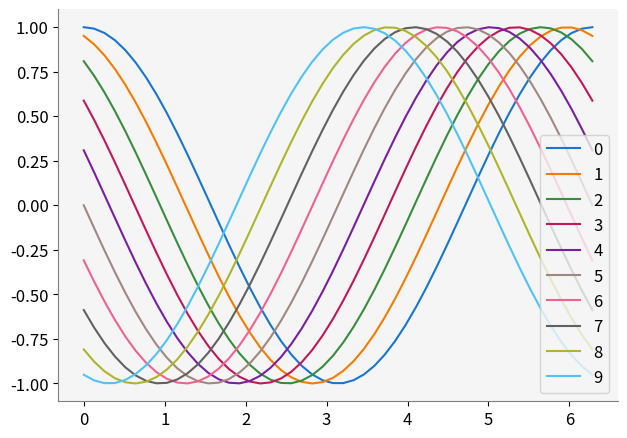

Recreate this plot in Python. (Note: this script raises an exception after producing the figure.)
"""
@author: Luis M. de la Cruz [Updated on Sun Dec  1 07:14:02 PM UTC 2024].
"""

import numpy as np
import matplotlib.pyplot as plt
import matplotlib as mpl
from mpl_toolkits.axes_grid1 import make_axes_locatable
from cycler import cycler

# Personalización de las gráficas
#-----------------------------------------
grey_label_color = 75/255
grey_title_color = 25/255
label_color = [grey_label_color, grey_label_color, grey_label_color]
title_color = [grey_title_color, grey_title_color, grey_title_color]

mpl.rcParams['figure.dpi'] = 80
mpl.rcParams['figure.figsize'] = (6.4, 4.8)
mpl.rcParams['font.weight'] = 'light'
mpl.rcParams['font.size'] = 12
mpl.rcParams['axes.facecolor'] = 'whitesmoke'
mpl.rcParams['axes.edgecolor'] = 'gray'   # axes edge color
mpl.rcParams['axes.linewidth'] = 0.8     # edge line width
mpl.rcParams['axes.labelcolor'] = label_color
mpl.rcParams['axes.labelsize'] = 14
mpl.rcParams['axes.spines.left'] = True  # display axis spines
mpl.rcParams['axes.spines.bottom'] = True
mpl.rcParams['axes.spines.top'] =   False
mpl.rcParams['axes.spines.right'] = False
mpl.rcParams['axes.titlelocation'] = 'left'
mpl.rcParams['axes.titlesize'] = 14
mpl.rcParams['axes.titlecolor'] = title_color
mpl.rcParams['axes.titley'] = 1.02
colors = [[25/255, 118/255, 210/255], # blue
          [245/255, 124/255, 0/255],  # orange
          [56/255, 142/255, 60/255],  # green
          [194/255, 24/255, 91/255],  # red
          [123/255, 31/255, 162/255], # purple
          [161/255, 136/255, 127/255],   # brown
          [240/255, 98/255, 146/255], # pink
          [97/255, 97/255, 97/255  ], # gray
          [175/255, 180/255, 43/255], # olive
          [79/255, 195/255, 247/255], # cyan  
        ]
mpl.rcParams['axes.prop_cycle'] = cycler(color=colors)
mpl.rcParams['lines.linewidth'] = 1.5
#-----------------------------------------

class Plotter():
    """
    Gestor de figuras y despliegue.
    
    Crea una figura de matplotlib y en ella agrega subgráficas (subplots) ordenadas en un
    arreglo de tamaño rows x cols.
    
    Attributes
    ----------
    __fig : figure
        La figura.
    __ax : axes list
        Lista de ejes de cada subgráfica.
    __nfigs : int
        Número total de subgráficas.
    
    Methods
    -------
    fig() : property
    figtitle()
    tight_layout()
    show()
    axes()
    set_canvas()
    set_ticks()
    set_coordsys()
    grid()
    legend()
    plot()
    scatter()
    draw_domain()
    plot_frame()
    plot_mesh2D()
    plot_mesh()
    imshow()
    colorbar()
    contour()
    contourf()
    streamplot()
    quiver()
    plot_surface()
    animate()
    plot_vectors()
    plot_vectors_sum()
    """
    
    def __init__(self, rows = 1, cols = 1, 
                 axis_par = None, 
                 fig_par={}, 
                 title_par={}, title = ''):
        """
        Crea e inicializa una figura de matplotlib.

        Parameters
        ----------
        rows : int, opcional
            Número de renglones del arreglo de subgráficas. El valor por omisión es 1.
        cols : int, opcional
            Número de columnas del arreglo de subgráficas. El valor por omisión es 1.
        axis_par : list of dicts, opcional
            Lista de diccionarios. Cada diccionario define los parámetros que 
            se usarán para decorar los `Axes` de cada subgráfica. El valor por omisión es None.
        fig_par : dict, opcional
            Diccionario con los parámetros para decorar la figura. 
            El valor por omisión es {}.
        title_par: dict, opcional
            Diccionario con los parámetros para el título de la figura.
        title: str, opcional
            Cadena para definir el título de la figura. El valor por omisión es ''.
        """
        self.__fig = plt.figure(**fig_par)        
        self.__fig.suptitle(title, **title_par)
        self.__nfigs =  rows * cols

        # Parametros para cada conjunto de ejes
        if axis_par != None:
            # Cuando se pasan parámetros para los ejes, checamos
            # cuántos son y determinamos los que faltan (Nfill)
            Nfill = self.__nfigs - len(axis_par)
        else:
            # Cuando no se pasan parámetros solo tenemos una lista vacía.
            Nfill = self.__nfigs
            axis_par = [ ]
            
        # Al final de la lista axis_par agregamos diccionarios vacíos para los 
        # que faltan (Nfill).
        [axis_par.append({}) for n in range(Nfill)]
            
        # Generamos las subgráficas con sus parámetros correspondientes.
        self.__ax = [plt.subplot(rows, cols, n, **axis_par[n-1]) for n in range(1,self.__nfigs + 1)]

        # Ajustamos las subgráficas.
        plt.tight_layout()
#
#----------------------- Methods applied to the figure  ----------------------------   
#
    @property
    def fig(self):
        """
        Regresa un objeto de tipo `Figure`.
        
        Returns
        -------
        Figure
            La figura gestionada por el objeto de tipo Plotter.
            
        """
        return self.__fig
    
    def figtitle(self, title, title_par = {}):
        """
        Agrega un título para la figura.
        
        Parameters
        ----------
        title: string
        Cadena del título.
        
        title_par: dict
        Parámetros para el texto del título. El valor por omisión es {}.
        """
        self.__fig.suptitle(title, **title_par)

    def tight_layout(self, pad=1.08, h_pad=None, w_pad=None, rect=None):
        """
        Ejecuta la función matplotlib.pyplot.tight_layout.

        See Also
        --------
        matplotlib.pyplot.tight_layout().

        """
        plt.tight_layout(pad, h_pad, w_pad, rect = rect)
        
    def show(self, close=None, block=None):
        """
        Ejecuta la función matplotlin.pyplot.show().
        
        See Also
        --------
        matplotlib.pyplot.show().
        
        """
        plt.show(close, block)
#
#----------------------- Methods for axis configuration ----------------------------   
#
    def axes(self, n = 1):
        """
        Regresa un objeto de tipo `Axes` que son los ejes del subplot[n].

        Parameters
        ----------
        n : int, opcional
            Número del subplot que se desea obtener (1, nfigs). El valor por omisión es 1.

        Returns
        -------
        Axes
            Los ejes del subplot[n].
        """
        assert (n >= 1 and n <= self.__nfigs), \
        "Plotter.axes(%d) out of bounds. Valid bounds : [1,%d]" % (n,self.__nfigs)

        return self.__ax[n-1]   
    
    def set_canvas(self, n, Lx, Ly, par=None):
        """
        Configura un lienzo para hacer las gráficas más estéticas.

        Parameters
        ----------
        n: int
        Índice de los ejes que se van a configurar.
        
        Lx: float
        Tamaño del dominio en dirección x.

        Ly: float
        Tamaño del dominio en dirección y.

        Returns
        -------
        cax: axis
        Ejes donde se dibuja el colorbar.
        """
        # Obtenemos los ejes que se van a configurar.
        ax = self.__ax[n-1]

        # Ajuste de los límites de los ejes en cada dirección.
        lmax = max(Lx,Ly)
        offx = lmax * 0.010
        offy = lmax * 0.010
        ax.set_xlim(-offx, Lx+offx)
        ax.set_ylim(-offy, Ly+offy)
        ax.grid(False)

        # Se eliminan los spines (marco de la gráfica).
        ax.spines[:].set_visible(False)

        # Configuramos un espacio para un colorbar
        divider = make_axes_locatable(ax)
        cax = divider.append_axes("right", "5%", pad="3%")
        cax.set_xticks([])
        cax.set_yticks([])
        cax.spines['bottom'].set_visible(False)
        cax.spines['left'].set_visible(False)
        cax.set_facecolor(self.__fig.get_facecolor())
    
        return cax

    def set_ticks(self, ax, xticks = [], yticks = [], PI = False):
        """
        Define los ticks para las gráficas. En caso de funciones trigonométricas
        puede poner el eje x en términos de 𝜋.

        Parameters
        ----------
        ax: axis
        Son los ejes que se van a configurar.

        xticks: list, ndarray
        ticks en el eje x

        yticks: list,ndarray
        ticks en el eje y

        PI: boolean
        Cuando es True se ponen los ticks en términos de 𝜋.
        """
        def format_func(value, tick_number):
            """
            Definición de las marcas como múltiplos de 𝜋.
            """
            # find number of multiples of pi/2
            N = int(np.round(2 * value / np.pi))
            if N == 0:
                return "0"
            elif N == 1:
                return r"$\frac{\pi}{2}$"
            elif N == 2:
                return r"$\pi$"
            elif N % 2 > 0:
                if N == -1:
                    return r"$-\frac{\pi}{2}$"
                elif N == 1:
                    return r"$-\frac{\pi}{2}$"
                else:
                    return r"${}$".format(N) + r"$\frac{\pi}{2}$"
            else:          
                return r"${}$".format(N // 2) + r"$\pi$"
                
        if PI:
            ax.xaxis.set_major_locator(plt.MultipleLocator(np.pi / 2))
            ax.xaxis.set_minor_locator(plt.MultipleLocator(np.pi / 4))
            ax.xaxis.set_major_formatter(plt.FuncFormatter(format_func))
        else:        
            if len(xticks) != 0:
                ax.set_xticks(xticks)
            if len(yticks) != 0:
                ax.set_yticks(yticks)
            
    def set_coordsys(self, n = 1, 
                     xlabel='$x$', ylabel='$y$',
                     xlabelsize=8, ylabelsize=8):
        """
        Configura los ejes.

        Parameters
        ----------
        n: int
        Índice de los ejes que se van a configurar. El valor por omisión es 1.
        
        xlabel: string
        Etiqueta del eje x. El valor por omisión es '$x$'.

        ylabel: string
        Etiqueta del eje y. El valor por omisión es '$y$'.

        xlabelsize: int
        Tamaño del texto de la etiqueta en el eje x. El valor por omisión es 8.

        ylabelsize: int
        Tamaño del texto de la etiqueta en el eje y. El valor por omisión es 8.
        """
        ax = self.__ax[n-1]
        # Move the left and bottom spines to x = 0 and y = 0, respectively.
        ax.spines[["left", "bottom"]].set_position(("data", 0))
        # Hide the top and right spines.
        ax.spines[["top", "right"]].set_visible(False)

        # Draw arrows (as black triangles: ">k"/"^k") at the end of the axes.  In each
        # case, one of the coordinates (0) is a data coordinate (i.e., y = 0 or x = 0,
        # respectively) and the other one (1) is an axes coordinate (i.e., at the very
        # right/top of the axes).  Also, disable clipping (clip_on=False) as the marker
        # actually spills out of the axes.
        ax.plot(1, 0, ">k", transform=ax.get_yaxis_transform(), clip_on=False)
        ax.plot(0, 1, "^k", transform=ax.get_xaxis_transform(), clip_on=False)

        ax.set_xlabel(xlabel, rotation=0, labelpad=-35.0, x = 0.98)
        ax.set_ylabel(ylabel, loc = 'top', rotation=0, labelpad=-45.0)
        ax.xaxis.set_tick_params(labelsize=xlabelsize)
        ax.yaxis.set_tick_params(labelsize=ylabelsize)
#
#----------------------- Methods applied to all subplots  ----------------------------   
#       
    def grid(self, nlist = [], par = None):
        """
        Despliega el grid de uno o todos los subplots.

        Parameters
        ----------
        nlist : list, opcional
            Si no se define, entonces se muestran los grids de todos los 
            subplots. Si se da una lista, sus valores deben estar en (1,nfigs) y
            se mostrará el grid de cada subplot[n].
        par : dict, opcional
            Diccionario con los parámetros para decorar el grid. El valor por omisión es None.

        See Also
        --------
        matplotlib.axes.Axes.grid().

        """
        if len(nlist):
            for n in nlist:
                assert (n >= 1 and n <= self.__nfigs), \
                "Plotter.grid(%d) out of bounds. Valid bounds : [1,%d]" % (n,self.__nfigs)
                if par != None:
                    self.__ax[n-1].grid(**par)
                else:
                    self.__ax[n-1].grid()
        else:
            if par != None:
                [self.__ax[n].grid(**par) for n in range(0,self.__nfigs)]
            else:
                [self.__ax[n].grid() for n in range(0,self.__nfigs)]
                
    def legend(self, nlist = [], **par):
        """
        Muestra las leyendas de todos los subplots que las tienen definidas.

        Parameters
        ----------
        nlist : list, opcional
            Si no se define, entonces se muestran las leyendas de todos los 
            subplots. Si se da una lista, sus valores deben estar en (1,nfigs) y
            se mostrarán las leyendas de cada subplot[n].        
        par : dict, opcional
            Diccionario con los parámetros para decorar las leyendas. 
            El valor por omisión es None.

        Returns
        -------
        None.
        
        See Also
        --------
        matplotlib.axes.Axes.legend().

        """
        if len(nlist) > 0:
            for n in nlist:
                assert (n >= 1 and n <= self.__nfigs), \
                "Plotter.legend(%d) out of bounds. Valid bounds : [1,%d]" % (n,self.__nfigs)
                if par != None:
                    self.__ax[n-1].legend(**par)
                else:
                    self.__ax[n-1].legend()
        else:
            [self.__ax[n].legend(**par) for n in range(0,self.__nfigs)]        
#
#----------------------- Methods to draw XY plots (plot, scatter) -------------   
#        
    def plot(self, n, data1, data2, **par):
        """
        Dibuja una línea que pasa a través de un conjunto de puntos en 2D.

        Los puntos se pueden presentar conectados en la gráfica usando 
        diferentes tipos de línea o se pueden mostrar solo los puntos. Esta
        función no permite cambiar el tamaño de los puntos.
        
        Parameters
        ----------
        n : int
            Subgráfica donde se dibujará la línea y los puntos.
        data1 : array-like
            Coordenadas x.
        data2 : array-like
            Coordenadas y.
        **par : opcional
            Parámetros para decorar la línea.

        Returns
        -------
        out : list of Line2D
            Lista de objetos de tipo `Line2D` que representan la línea.

        See Also
        --------
        matplotlib.axes.Axes.plot().

        """
        assert (n >= 1 and n <= self.__nfigs), \
        "Plotter.plot(%d) out of bounds. Valid bounds : [1,%d]" % (n,self.__nfigs)
        
        out = self.__ax[n-1].plot(data1, data2, **par)
          
        return out

    def scatter(self, n, data1, data2, **par):
        """
        Dibuja puntos dispersos, no conectados.
        
        Los puntos se dibujan sin conexión entre ellos y es posible modificar
        el tamaño de los marcadores de cada punto.

        Parameters
        ----------
        n : int
            Subgráfica donde se dibujarán los puntos.
        data1 : array-like
            Coordenadas x.
        data2 : array-like
            Coordenadas y.
        par : opcional
            Parámetros para decorar los puntos. 

        Returns
        -------
        out : PathCollection
        
        See Also
        --------
        matplotlib.axes.Axes.scatter().

        """
        assert (n >= 1 and n <= self.__nfigs), \
        "Plotter.scatter(%d) out of bounds. Valid bounds : [1,%d]" % (n,self.__nfigs)
        
        out = self.__ax[n-1].scatter(data1, data2, **par)
        
        return out
#
#----------------------- Methods to draw skectches of numerical simulations -------------   
# 
    def draw_domain(self, n, xg, yg, lw = 0.5, color = 'k', fontsize=10):
        """
        Dibuja el dominio de simulación con los textos correspondientes.

        Parameters
        ---------
        n : int
        Subgráfica donde se dibujará el dominio.
            
        ax: axis
        Son los ejes donde se dibujará la malla.

        xg: np.array
        Coordenadas en x de la malla.

        yg: np.array
        Coordenadas en y de la malla.

        lw: float
        Ancho de la línea del dominio.

        color: str
        Color de la línea del dominio.

        fontsize: int
        Tamaño del font.
        """
        ax = self.__ax[n-1]

        xn = xg[:,0]
        yn = yg[0,:]

        self.plot_frame(n, xg, yg, lw = 0.5, color = 'k')

        # Se determina el offset para ubicar los textos.
        Lx = xn[-1] - xn[0]
        Ly = yn[-1] - yn[0]
        xoffset = Lx * 0.2
        yoffset = Ly * 0.2  
        offset = min(xoffset, yoffset)
        
        ax.text(xn[-1] * 0.5, 1.25 * offset, '$Lx$', fontsize=fontsize) 
        ax.text(1.25 * offset, yn[-1] * 0.5, '$Ly$', fontsize=fontsize) 
        
        ax.annotate('', xy=(0,offset), xytext=(Lx,offset),
                     arrowprops=dict(arrowstyle='<->'))
        ax.annotate('', xy=(offset,0), xytext=(offset,Ly),
                     arrowprops=dict(arrowstyle='<->'))
        
    def plot_frame(self, n, xg, yg, lw = 0.5, color = 'k', ticks=True, fontsize=10):
        """
        Dibuja el recuadro de la malla.

        Paramters
        ---------
        n : int
        Subgráfica donde se dibujará el dominio.
        
        ax: axis
        Son los ejes donde se dibujará la malla.

        xn: np.array
        Coordenadas en x de la malla.

        yn: np.array
        Coordenadas en y de la malla.
        """
        ax = self.__ax[n-1]
        
        xn = xg[:,0]
        yn = yg[0,:]

        if ticks:
            ax.set_xticks([xn[0],xn[-1]], labels=[xn[0],xn[-1]], fontsize=fontsize)
            ax.set_yticks([yn[0],yn[-1]], labels=[yn[0],yn[-1]], fontsize=fontsize)
        
        # Dibujamos dos líneas verticales
        ax.vlines(xn[0], ymin=yn[0], ymax=yn[-1], lw = lw, color=color)
        ax.vlines(xn[-1], ymin=yn[0], ymax=yn[-1], lw = lw, color=color)

        # Dibujamos dos líneas horizontales
        ax.hlines(yn[0], xmin=xn[0], xmax=xn[-1], lw = lw, color=color)
        ax.hlines(yn[-1], xmin=xn[0], xmax=xn[-1], lw = lw, color=color)
    
    def plot_mesh2D(self, n, xg, yg, meshon = True, nodeson = False):
        """
        Dibuja la malla del dominio.
    
        Parameters
        ---------
        n : int
        Subgráfica donde se dibujará el dominio.
        
        ax: axis
        Son los ejes donde se dibujará la malla.
    
        xg: np.array
        Coordenadas en x de la malla.
    
        yg: np.array
        Coordenadas en y de la malla.

        meshon: boolean
        Cuando es verdadero se dibuja la malla.

        nodeson: boolean
        Cuando es verdadero se dibujan los nodos.
        """
        ax = self.__ax[n-1]

        xn = xg[:,0]
        yn = yg[0,:]

        ax.set_xticks([])
        ax.set_yticks([])
        
        if meshon:
            # Dibujamos todas las líneas verticales de la malla
            for xi in xn:
                ax.vlines(xi, ymin=yn[0], ymax=yn[-1], lw=0.5, color='darkgray')

            # Dibujamos todas las líneas horizontales de la malla
            for yi in yn:
                ax.hlines(yi, xmin=xn[0], xmax=xn[-1], lw=0.5, color='darkgray')

        if nodeson:
            # Dibujamos un punto en cada nodo de la malla
            ax.scatter(xg, yg, marker='.', color='darkgray')

    def plot_mesh(self, n, mesh, vol='o', nod='P', label=False):
        """
        Dibuja la malla de un dominio donde se resolverá una EDP.

        Parameters
        ----------
        n : int
            Subplot donde se desplegará la superficie.
        mesh : Mesh
            Malla con la información necesaria para hacer el dibujo.
        vol : str, optional
            Tipo de marcador para los centros de los volúmenes. The default is 'o'.
        nod : TYPE, optional
            Tipo de marcador para los nodos de la malla. The default is 'x'.
            
        See Also
        --------
        Esta función es similar a Mesh.plot().

        """
        if mesh.dim == '1D':
            
            # Construye los nodos para la malla de FDM
            mesh.coordinatesMeshFDM() 
            yg = np.zeros(mesh.nx)

            #print(mesh.x, yg)
            # Visualiza las líneas de la malla de FDM.
            self.__ax[n-1].plot(mesh.x, yg, **{'color':'k', 'ls':'-', 'lw':1.5})
            # Grafica los nodos de la malla de FDM
            if label:
                par = {'s':30, 'marker':nod, 'color':'k', 'label':'FDM nodes'}
            else:
                par = {'s':30, 'marker':nod, 'color':'k'}
            self.__ax[n-1].scatter(mesh.x, yg, **par)

            # Construye los nodos para la malla de FVM
            x, _, _ = mesh.coordinatesMeshFVM()
            yg = np.zeros(mesh.vx)
            # Grafica los nodos de la malla de FVM 
            if label:
                par = {'s':30, 'marker':vol, 'color':'darkblue', 'label':'FVM nodes'}
            else:
                par = {'s':30, 'marker':vol, 'color':'darkblue'}
            self.__ax[n-1].scatter(x[1:-1], yg, **par)

            ylim = 1.0
            self.__ax[n-1].set_ylim(-ylim, ylim)  
            self.__ax[n-1].set_xlim(-mesh.lx * 0.05, mesh.lx * 1.05)  

        if mesh.dim == '2D':

            # Construye los nodos para la malla de FDM
            mesh.coordinatesMeshFDM() 

            # Visualiza las líneas de la malla de FDM.
            for yv in mesh.y:
                ym = np.zeros(mesh.nx)
                ym[:] = yv
                self.__ax[n-1].plot(mesh.x, ym, **{'color':'k','ls':'-', 'lw':1.5})
            for xv in mesh.x:
                xm = np.zeros(mesh.ny)
                xm[:] = xv
                self.__ax[n-1].plot(xm, mesh.y, **{'color':'k','ls':'-', 'lw':1.5})

            # Visualiza los nodos de la malla de FDM.
            xg_d, yg_d = np.meshgrid(mesh.x, mesh.y)            
            
            # Grafica los nodos de la malla de FDM       
            if label:
                par = {'s':30, 'marker':nod, 'color':'k', 'label':'FDM nodes'}
            else:
                par = {'s':30, 'marker':nod, 'color':'k'}                
            self.__ax[n-1].scatter(xg_d, yg_d, **par)
            
            # Construye los nodos para la malla de FVM
            x, y, _ = mesh.coordinatesMeshFVM() 
            xg_v, yg_v = np.meshgrid(x[1:-1], y[1:-1]) 
            # Grafica los nodos de la malla de FVM
            if label:               
                par = {'s':30, 'marker':vol, 'c':'darkblue', 'label':'FVM nodes'}
            else:
                par = {'s':30, 'marker':vol, 'c':'darkblue'}               
            self.__ax[n-1].scatter(xg_v, yg_v, **par)
            
            self.__ax[n-1].set_xlim(-mesh.lx * 0.05, mesh.lx * 1.05)
            self.__ax[n-1].set_ylim(-mesh.ly * 0.05, mesh.ly * 1.05)   

#        self.__ax[n-1].legend(**{'loc':'upper center', 'ncol':2})
        self.__ax[n-1].grid(linestyle='--', linewidth=0.5)
        
    def imshow(self, n, dat, **par):
        """
        Despliega datos usando un mapa de color.

        Parameters
        ----------
        n : int
            Subplot donde se desplegará la imagen.
        dat : array-like
            Conjunto de datos 2D que serán desplegados.
        par : dict, optional
            Parámetros para decorar la imagen. The default is None.

        Returns
        -------
        out : AxesImage

        See Also
        --------
        matplotlib.axes.Axes.imshow().
        
        """
        assert (n >= 1 and n <= self.__nfigs), \
        "Plotter.imshow(%d) out of bounds. Valid bounds : [1,%d]" % (n,self.__nfigs)
        
        out = self.__ax[n-1].imshow(dat, **par)

        return out

    def colorbar(self, n, objeto, **par):
        """
        Agrega una barra de color al subplot[n].

        Parameters
        ----------
        n : int
            El número del subplot donde se agregará la barra de color.
        objeto : TYPE
            Objeto usado para crear el mapa de color (`ScalarMappable`).

        See Also
        --------
        matplotlib.pyplot.colorbar().

        """
        assert (n >= 1 and n <= self.__nfigs), \
        "Plotter.colorbar(%d) out of bounds. Valid bounds : [1,%d]" % (n,self.__nfigs)
        
#        axins = inset_axes(self.__ax[n-1],
#                   width="5%",  # width = 5% of parent_bbox width
#                   height="50%",  # height : 50%
#                   loc='lower left',
#                   bbox_to_anchor=(1.05, 0., 1, 1),
#                   bbox_transform=self.__ax[n-1].transAxes,
#                   borderpad=0,
#                   )

#        self.__fig.colorbar(objeto, ax=axins)

        cbar = self.__fig.colorbar(objeto, ax=self.__ax[n-1], **par)
        
        return cbar
        
    def contour(self, n, xg, yg, dat, ticks = True, **par):
        """
        Dibuja líneas que representan valores constantes de una variable.

        Parameters
        ----------
        n : int
            Subplot donde se desplegará la imagen.
        xg, yg : array-like
            Arreglo 2D con las coordenadas (x,y) donde se tiene un valor.
        dat : array-like
            Valores usados para calcular los contornos.
        par : optional
            Parámetros para decorar los contornos.

        Returns
        -------
        out : QuadContourSet.
        
        See Also
        --------
        matplotlib.axes.Axes.contour().

        """
        assert (n >= 1 and n <= self.__nfigs), \
        "Plotter.contour(%d) out of bounds. Valid bounds : [1,%d]" % (n,self.__nfigs)

        ax = self.__ax[n-1]
        if not ticks:
            ax.set_xticks([])
            ax.set_yticks([])
        
        out = self.__ax[n-1].contour(xg, yg, dat, **par)

        return out        
 
    def contourf(self, n, xg, yg, dat, ticks = True, **par):
        """
        Dibuja zonas de color basadas en contornos.

        Parameters
        ----------
        n : int
            Subplot donde se desplegará la imagen.
        xg, yg : array-like
            Arreglo 2D con las coordenadas (x,y) donde se tiene un valor.
        dat : array-like
            Valores usados para calcular los contornos.
        par : optional
            Parámetros para decorar las zonas de color.

        Returns
        -------
        out : QuadContourSet.
        
        See Also
        --------
        matplotlib.axes.Axes.contourf().

        """
        assert (n >= 1 and n <= self.__nfigs), \
        "Plotter.contourf(%d) out of bounds. Valid bounds : [1,%d]" % (n,self.__nfigs)

        ax = self.__ax[n-1]
        if not ticks:
            ax.set_xticks([])
            ax.set_yticks([])
        
        out = ax.contourf(xg, yg, dat, **par)

        return out  

    def streamplot(self, n, x, y, u, v, ticks = True, **par):
        """
        Dibuja líneas de corriente de un campo vectorial en 2D.

        Parameters
        ----------
        n : int
            Subplot donde se desplegará las líneas de corriente.
        x, y : array-like
            Coordenadas de la malla donde se tiene definido el campo vectorial 2D.
        u : array-like
            Arreglos 2D con los valores de la velocidad en dirección x.
        v : array-like
            Arreglos 2D con los valores de la velocidad en dirección y.
        par : optional
            Parámetros para decorar las líneas de corriente.

        Returns
        -------
        out : StreamplotSet

        See Also
        --------
        matplotlib.axes.Axes.streamplot().

        """
        assert (n >= 1 and n <= self.__nfigs), \
        "Plotter.streamplot(%d) out of bounds. Valid bounds : [1,%d]" % (n,self.__nfigs)

        ax = self.__ax[n-1]
        if not ticks:
            ax.set_xticks([])
            ax.set_yticks([])
        
        out = ax.streamplot(x.T, y.T, u.T, v.T, **par)

        return out
    
    def quiver(self, n, x, y, u, v, ticks = True, **par):
        """
        Dibuja flecha para representar un campo vectorial en 2D.
        
        Parameters
        ----------
        n : int
            Subplot donde se desplegarán las flechas.
        x, y : array-like
            Coordenadas de la malla donde se tiene definido el campo vectorial 2D.
        u : array-like
            Arreglos 2D con los valores de la velocidad en dirección x.
        v : array-like
            Arreglos 2D con los valores de la velocidad en dirección y.
        par : optional
            Parámetros para decorar las flechas.

        See Also
        --------
        matplotlib.axes.Axes.quiver().

        """
        assert (n >= 1 and n <= self.__nfigs), \
        "Plotter.quiver(%d) out of bounds. Valid bounds : [1,%d]" % (n,self.__nfigs)

        ax = self.__ax[n-1]
        if not ticks:
            ax.set_xticks([])
            ax.set_yticks([])
        
        out = ax.quiver(x, y, u, v, **par)

        return out

    def plot_surface(self, n, x, y, z, **par):
        """
        Dibuja una superficie.

        Parameters
        ----------
        n : int
            Subplot donde se desplegará la superficie.
        x, y, z : array-like
            Coordenadas de la superficie, arreglos 2D. z representa las alturas.
        par : optional
            Parámetros para decorar la superficie.

        See Also
        --------
        mpl_toolkits.mplot3d.axes3d.plot_surface().
        
        """
        assert (n >= 1 and n <= self.__nfigs), \
        "Plotter.plot_surface(%d) out of bounds. Valid bounds : [1,%d]" % (n,self.__nfigs)
        
        self.__ax[n-1].plot_surface(x, y, z, **par)

    def animate(self, function, frames, interval, repeat, *args):
        """
        Realiza una animación de una serie de tiempo.

        Parameters
        ----------
        function : funct
            Función que cambia los datos que se van desplegar.
        N : int
            Número de cuadros de la animación.
        interval : int, optional
            Intervalo de tiempo entre cuadros, en milisegundos. The default is 500.

        See Also
        --------
        matplotlib.animation.FuncAnimation()

        """
        anim = FuncAnimation(self.__fig,            # La figura
                             function, # la función que cambia los datos
                             fargs = args,
                             interval=interval,     # Intervalo entre cuadros en milisegundos
                             frames=frames+1,   # Cuadros
                             repeat=repeat)   # Permite poner la animación en un ciclo        
        
        return anim
#
#----------------------- Methods to draw vectors for linear algebra examples -------------   
# 
    def plot_vectors(self, n, vecs, lvecs = [], lcolors = [], baseline = [], w = [], aspect='equal', ofx = 0.0):
        """
        Dibuja vectores en el plano cartesiano.

        Parameters
        ----------
        n : int
        Subplot donde se desplegarán los vectores.
        
        vecs: list
        Lista de np.arrays de dimensión 2.

        lvecs: list
        Lista de etiquetas (str) para distinguir cada vector.

        lcolors: list
        Lista de colores (str) para distinguir cada vector.
        
        baseline: list
        Lista de np.arrays para definir el inicio de cada vector.

        w: float
        Ancho de la línea de los vectores.

        aspect: str
        El aspecto del gráfico.

        ofx: float
        Offset en dirección x para la leyenda.

        Returns
        -------
        """
        # Definir el punto origen de cada vector.
        if len(baseline) == 0:
            baseline = np.zeros((len(vecs), 2))
            
        # Calcular el máximo en 'x' y en 'y' de los vectores
        xcoords = [v[0] for v in vecs]
        ycoords = [v[1] for v in vecs]
        for b in baseline:
            xcoords.append(b[0])
            ycoords.append(b[1])

        xmax = np.array(xcoords).max()
        xmin = np.array(xcoords).min()
        ymax = np.array(ycoords).max()
        ymin = np.array(ycoords).min()

        # Longitud del canvas
        lx = np.fabs(xmax - xmin)
        ly = np.fabs(ymax - ymin)

        # Definir el ancho de cada vector
        if len(w) == 0:
             w = [0.01 for i in range(len(vecs))]

        # Definir los colores de cada vector
        if len(lcolors) == 0:
            lcolors = ['C' + str(i) for i in range(len(vecs))] 

        # Graficar los vectores, one by one.
        for i, x in enumerate(vecs):            
            if len(lvecs) == 0:
                self.__ax[n-1].quiver(baseline[i][0], baseline[i][1], x[0], x[1], 
                                      angles='xy', scale_units='xy', scale=1,
                                      width=w[i], color=lcolors[i])
            else:
                self.__ax[n-1].quiver(baseline[i][0], baseline[i][1], x[0], x[1], 
                                      angles='xy', scale_units='xy', scale=1, 
                                      width=w[i], color=lcolors[i], label=lvecs[i])                

        # Ajuste de los límites de la gráfica
        if lx > 0.0:
            xoff = lx * 0.1
            self.__ax[n-1].set_xlim(xmin-xoff, xmax+xoff)

        if ly > 0.0:
            yoff = ly * 0.1
            self.__ax[n-1].set_ylim(ymin-yoff, ymax+yoff)

        # Ajuste de la razón de aspecto de la gráfica
        self.__ax[n-1].set_aspect(aspect)

        # Ubicación de la leyenda
        if len(lvecs) != 0:
            self.__ax[n-1].legend(ncol = 1, loc = 'best', bbox_to_anchor=(1.0+ofx, 0.5, 0.5, 0.5))

    def plot_vectors_sum(self, n, vecs, lvecs = [], baseline = [], w = [], aspect='equal', ofx=0.0):
        """
        Dibuja la suma de vectores en el plano cartesiano.

        Parameters
        ----------
        n : int
        Subplot donde se desplegarán los vectores.
            
        vecs: list
        Lista de np.arrays de dimensión 2.

        lvecs: list
        Lista de etiquetas (str) para distinguir cada vector.

        baseline: list
        Lista de np.arrays para definir el inicio de cada vector.

        w: float
        Ancho de la línea de los vectores.

        aspect: str
        El aspecto del gráfico.

        ofx: float
        Offset en dirección x para la legenda.

        Returns
        -------
        """        
        suma = np.array([0.0, 0.0])
        lsuma = ''
        for vi, li in zip(vecs, lvecs):
            # Suma de cada vector
            suma = np.add(suma, vi, out=suma, casting="unsafe")
            lsuma += li if li[0] == '-' else '+' + li

        # Etiqueta de la suma
        lsuma = lsuma[1:] if lsuma[0] == '+' else lsuma

        # Agrega la suma a vecs y lvecs
        vecs.append(suma)
        lvecs.append(lsuma)

        # Dibuja los vectores y la suma.
        self.plot_vectors(n, vecs = vecs, lvecs = lvecs, baseline = baseline, w = w, aspect = aspect, ofx = ofx)

        # Dibuja líneas punteadas
        if len(vecs) == 3:
            self.__ax[n-1].plot([vecs[0][0], suma[0]], [vecs[0][1], suma[1]], lw=0.75, ls='--', c='dimgrey')
            self.__ax[n-1].plot([vecs[1][0], suma[0]], [vecs[1][1], suma[1]], lw=0.75, ls='--', c='dimgrey')

if __name__ == '__main__':

    v = Plotter()
    x = np.linspace(0,2*np.pi)
    for i in range(10):
        y = np.cos(x+i*np.pi*0.1)
        v.plot(1, x,y,label='{}'.format(i))
        
    v.legend()
    v.show()
    
    v = Plotter(1,2)
    x = np.array([1,2,3])
    y = np.array([1,2.718281828459045,3.141592653589793])

    # Las funciones de graficación son un subconjunto de las de matplotlib
    v.plot(1, x, y)

    # Se usan los mismos parámetros de las funciones de matplotlib, 
    v.scatter(2, x, y, fc = 'blue', ec = 'gray')

    # Puedo agregar un título a toda la gráfica.
    v.figtitle('Hello')
    # Se activa la grid en todas las subgráficas
    v.grid()
    v.show()
    
    
    # Parámetros para la figura
    fig_par ={'figsize':(8,5)}

    # Parámetros para las subgráficas (lista de diccionarios)
    ejes_par = [
        # Subgráfica 1
        {'title':'plot(x,y,par)', 'xlabel':'x', 'ylabel':'y'},
        # Sibgráfica 2
        {'title':'$Exponencial$', 'yscale':'log', 'xlabel':'$x$', 'ylabel':'$y$ [log]'},
        # Subgráfica 3
        dict(title='Random points', xlabel='n')]

    # Parámetros para el título
    titulo_par = dict(color='blue', fontsize=20)

    # Se define un arreglo de (2 x 2) subgráficas
    v = Plotter(2, 2, ejes_par, fig_par, titulo_par, "Probando visual")

    x = np.linspace(0, 2 * np.pi, 50)
    y = np.sin(x)
    r = 0.9 * np.random.rand(len(x))

    # Primera subgráfica
    v.plot(1, x, y, marker = 'x', color='green', ls='--', label='y = sin(x)')

    # Segunda subgráfica
    v.plot(2, x, np.exp(x), ls='--', lw=3.0, label='$e^x$')
    v.plot(2, x, np.exp(y), lw=2.0, label = '$e^y$')

    # Tercera subgráfica
    v.scatter(3, x, r, marker='.', label='random points')

    # Cuarta subgráfica
    v.scatter(4, x, r, s = x*5, c = y)
    v.plot(4, x, y*y, color = 'r', ls = '-.', lw = 0.80, label = '$sin^2(x)$')

    # Acciones sobre subconjuntos de subgráficas
    v.grid([2,4]) # se activa la rejilla en las subgráficas 2 y 4
    v.legend(frameon=True) # se activan las leyendas en todas las subgráficas
    v.show() # similar a plt.show()
    
    
    
    v = Plotter(1,1)
    x = np.linspace(-10.5, 10.5, 200)
    v.plot(1, x, np.sin(x))

    trig = True

    ejes = True

    if ejes:
        v.set_coordsys(1, trig=trig)
    else:
        ax = v.axes(1)
        xticks = ax.get_xticks()
        yticks = ax.get_yticks()
        v.set_ticks(ax, xticks, yticks, trig=trig)

    v.grid()
    v.show()
    
### Modelación computacional

    # Tamaño del dominio
    Lx = 2.0
    Ly = 1.0

    # Número de nodos en cada eje
    Nx = 15
    Ny = 8

    # Tamaño de la malla en cada dirección
    hx = Lx / (Nx+1)
    hy = Ly / (Ny+1)

    #print('hx = {}, hy = {}'.format(hx, hy))

    # Número total de nodos incluyendo las fronteras
    NxT = Nx + 2
    NyT = Ny + 2

    # Coordenadas de la malla
    xn = np.linspace(0,Lx,NxT)
    yn = np.linspace(0,Ly,NyT)
    xg, yg = np.meshgrid(xn, yn, indexing='ij')

    # Definición de un campo escalar en cada punto de la malla
    T = np.zeros((NxT, NyT))

    # Asignamos un valor a cada entrada del arreglo
    for i in range(NxT):
        for j in range(NyT):
            T[i,j] = np.sin(np.pi*i/8) * np.cos(np.pi*j/8)

    A = 1.0
    alpha = 1.25
    U = -A * np.cos(np.pi * alpha * yg) * np.sin(np.pi * alpha * xg)
    V =  A * np.sin(np.pi * alpha * yg) * np.cos(np.pi * alpha * xg)

    a_p = dict(aspect = 'equal')
    axis_par = [a_p for i in range(0,6)]
    #axis_par.append(dict(projection='3d', aspect='equal'))

    v = Plotter(3,2, axis_par, dict(figsize=(8,6)))

    v.set_canvas(1, Lx, Ly)
    v.draw_domain(1, xg, yg)
    v.axes(1).set_title('Dominio de estudio', fontsize=10)

    v.set_canvas(2, Lx, Ly)
    v.plot_mesh2D(2, xg, yg, nodeson = True)
    v.plot_frame(2, xg, yg, ticks=False)
    v.axes(2).set_title('Malla del dominio', fontsize=10)

    cax = v.set_canvas(3, Lx, Ly)
    c = v.contourf(3, xg, yg, T, levels = 50, cmap = 'gist_earth')
    v.fig.colorbar(c, cax=cax, ticks = [T.min(), T.max()], shrink=0.5, orientation='vertical')
    v.plot_frame(3, xg, yg, ticks=False)
    v.axes(3).set_title('Campo escalar', fontsize=10)

    v.set_canvas(4, Lx, Ly)
    v.quiver(4, xg, yg, U, V)
    v.plot_frame(4, xg, yg, ticks=False)
    v.axes(4).set_title('Campo vectorial', fontsize=10)

    cax = v.set_canvas(5, Lx, Ly)

    v.plot_frame(5, xg, yg, ticks=False)

    c = v.contour(5, xg, yg, T, levels = 10, cmap = 'Greys')
    v.fig.colorbar(c, cax=cax, ticks = [], shrink=0.5, orientation='vertical')
    v.axes(3).set_title('Campo escalar', fontsize=10)

    v.set_canvas(6, Lx, Ly)
    v.streamplot(6, xg, yg, U, V)
    v.plot_frame(6, xg, yg, ticks=False)
    v.axes(6).set_title('Campo vectorial', fontsize=10)

    v.fig.tight_layout(h_pad=0.5, w_pad=2.0)
    v.show()

### Modelación computacional, gráficos en 3D

    # Tamaño del dominio
    Lx = 1.0
    Ly = 1.0

    # Número de nodos en cada eje
    Nx = 15
    Ny = 8

    # Tamaño de la malla en cada dirección
    hx = Lx / (Nx+1)
    hy = Ly / (Ny+1)

    #print('hx = {}, hy = {}'.format(hx, hy))

    # Número total de nodos incluyendo las fronteras
    NxT = Nx + 2
    NyT = Ny + 2

    # Coordenadas de la malla
    xn = np.linspace(0,Lx,NxT)
    yn = np.linspace(0,Ly,NyT)
    xg, yg = np.meshgrid(xn, yn, indexing='ij')

    # Definición de un campo escalar en cada punto de la malla
    T = np.zeros((NxT, NyT))

    # Asignamos un valor a cada entrada del arreglo
    for i in range(NxT):
        for j in range(NyT):
            T[i,j] = np.sin(np.pi*i/8) * np.cos(np.pi*j/8)

    A = 1.0
    alpha = 2.0
    U = -A * np.cos(np.pi * alpha * yg) * np.sin(np.pi * alpha * xg)
    V =  A * np.sin(np.pi * alpha * yg) * np.cos(np.pi * alpha * xg)

    axis_par = [dict(aspect = 'equal'), dict(projection='3d', aspect='auto')]
    v = Plotter(1,2, axis_par, dict(figsize=(8,6)))

    cax = v.set_canvas(1, Lx, Ly)
    c = v.contourf(1, xg, yg, U, levels = 100, cmap='viridis')
    v.contour(1, xg, yg, U, levels=10, cmap='Greys')
    v.fig.colorbar(c, cax=cax, ticks = [], shrink=0.5, orientation='vertical')
    v.plot_frame(1, xg, yg, ticks=False)
    v.axes(1).set_title('Campo escalar', fontsize=10)

    v.plot_surface(2, xg, yg, U, cmap='viridis')
    v.axes(2).set_title('Campo escalar', fontsize=10)

    v.fig.tight_layout(h_pad=0.5, w_pad=2.0)
    v.show()
